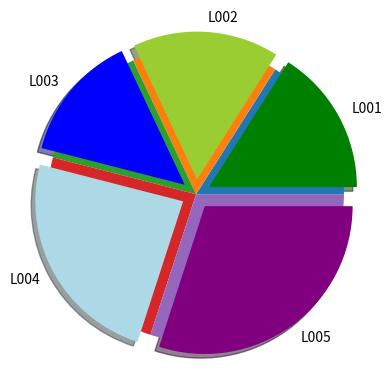

Reproduce this figure in Python.
import matplotlib.pyplot as plt
grade=[40,40,35,60,75]
plt.pie(grade)
my_colours=['green','yellowgreen','blue','lightblue','purple']
my_labels=['L001','L002','L003','L004','L005']
explode=(0.1,0.1,0.1,0.1,0.1) #one value for each slice
plt.pie(grade, explode=explode, colors=my_colours,labels=my_labels,
shadow=True)
plt.show()
